pico-8 play session: hold → + tap 🅾, after a click and taps of 🅾, ❎, 🅾+❎, 🅾 in the second before t = 0

[t = 1 s] hold → ~1s, tap 🅾 ~2×
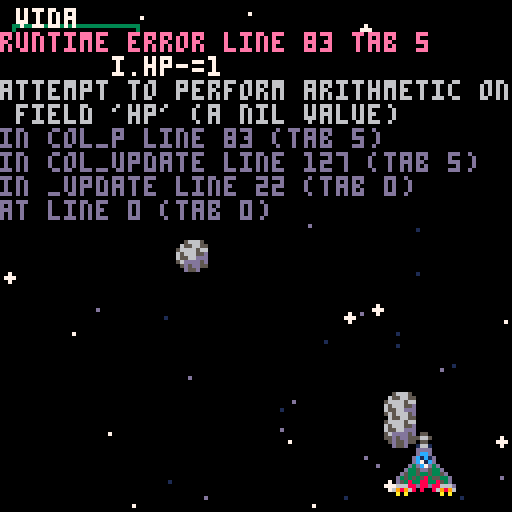

pico-8 cartridge
version 43
__lua__
-- main

function _init()
	init_cronometro()
	init_obj()
	init_stars()
	init_p()
	shake_init() --tools
	pos_asteroide={130,-8}
	init_inimigos()
	
	--flash=0
	t=0
end


function _update()
 	conta_tiro()
		shake_update()
 	update_p()
 	obj_update()
 	col_update()
	--flash do alien azul
	for i in all(inimigos) do
	 	if i.nome == "alien_azul" then
	  		if i.timer > 2500 then
	   			flash+=0.1
	  		else
	   			flash=0
	  		end
	 	end
	end
	t+=1
	update_cronometro()
end


function _draw()
	cls()
	camera(shake/2-rnd(shake),shake/2-rnd(shake))
	draw_p()
	obj_draw()
 --print("tiros: "..#tiros, 0, 0, 7)

-- hitbox player debug
--[[ 
 circ(px+3,py+5,0,8)
 circ(px+12,py+15,0,8)
 circ(px+3,py+15,0,8)
 circ(px+12,py+5,0,8)
]]--
--[[
 for i in all(inimigos) do
 	if i.nome == "alien_azul" then
 	 if i.timer > 2500 then
 	 	circfill(61,16,flash,7)
   end
  end
 end
]]-- 
	hud()
 
end
-->8
--obj_player

function init_p()
	p1={x=56,y=108,sp=1,hp=3,htb={},inv=0}
	add(player,p1)
	set_timer(3,"delay_tiro")
	c_tiro=0
end


function checkbutt(p)
	npx=p.x
	npy=p.y
	if btn(⬆️) then
		npy-=1
	end
	if btn(⬇️) then
		npy+=1
	end
	if btn(⬅️) then
		npx-=2
	end
	if btn(➡️) then
		npx+=2
	end
 if colisao_1(npx,npy) then
		p.x=npx
		p.y=npy 
	end
 
	if timer("delay_tiro") then
		if btn(❎) then
			add(tiros,tiro:new({x=p.x+6,y=p.y+3}))
			sfx(0)
			reset_timer("delay_tiro")
		end --input do tiro
	end
	
end


function update_p()
	for p in all(player) do
		checkbutt(p)
		p.htb={p.x+3,p.y+5,p.x+12,p.y+15}
	end
end


function draw_p()
	for p in all(player) do
		if p.inv <= 0 then
			spr(p.sp,p.x,p.y,2,2)
		else
			pisca_p()
		end -- if inv
		if tiro_foi_dado() then
			spr(48,p.x+4,p.y-8)
		end
	end -- for
end-- funcao

--funcao para piscar player
function pisca_p(p)
	if sin(t/4) < -0.5 then
		for i = 1,15 do
			pal(i,7)
		end
	end 
	spr(p.sp,p.x,p.y,2,2)
	pal()
end

function conta_tiro()
	local conta_tiro=0
	for t in all(tiros) do
		if t.nome == "tiro" then
			conta_tiro+=1
		end
	end
	c_tiro=conta_tiro
end

function tiro_foi_dado()
	local c=0
	for t in all(tiros) do
		if t.nome == "tiro" then 
			c+=1
		end
	end
	if c_tiro < c then
		return true
	else
		return false
	end
end
-->8
--obj_stars

--estrela base e e criacao
--da classe estrela
star={
  --parametros sao> posicao,
  --velocidade, raio, cor
  x=rnd(128), y=rnd(128),
  spd=1, rad=1, clr=7,
  --funcao para criar novas estrelas
  new=function(self,tbl)
    tbl=tbl or {}
    setmetatable(tbl,{__index=self})
    return tbl
  end,
  --estrela_update
  update=function(self)
    --faz se mover pra baixo
    self.y += self.spd
    --se sair da tela volta pra
    --cima em uma nova posicao
    if self.y-self.rad > 127 then
      self.y=-self.rad
      self.x=rnd(127)
    end --end if
  end, --end funcao
  --draw estrela
  draw=function(self)
    circfill(self.x,self.y,
    self.rad,self.clr)
  end
}

function init_stars()
  local used_y={}
 
  --essa funcao cria varias
  --estrelas de tipos aleatorios
  for i = 1,50 do
    local ny=flr(rnd(127))
    --randomiza posicao e faz
    --dnv caso posicao repetida
    while used_y[ny] do
    ny=flr(rnd(127))
    end --while end
--adciona a posicao das estrelas
--na lista de posicoes usadas  
  add(used_y,ny)
--randomiza os tipos de estrela
  local star_type=rnd(star_types)
--adciona estrelas na lista  
  add(stars,star_type:new({x=rnd(127),y=ny}))
  end -- for end
--loop pra estrelas grandes
  for i = 1,8 do
    local ny=flr(rnd(127))
    while used_y[ny] do
      ny=flr(rnd(127))
    end
    add(used_y,ny)
    add(stars,star4:new({x=rnd(127),y=rnd(127)}))
  end 
end

--tipos de estrelas

star_types= {star1, star2, star3,}

star1=star:new({rad=0,spd=1})

star2=star:new({rad=0,spd=0.7,clr=13})

star3=star:new({rad=0,clr=1,spd=0.4})

star4=star:new({rad=1,spd=1.75})

-->8
--obj_tiro


--tiro base e seus argumentos

--classe tiro
--posicao,morto,velocidade,
--sprite,colisao(lista vazia)
tiro = {x=0,y=0,dead=false,nome="tiro",
	spd=-8,sp=0,htb={},
	--cria novo tiro
	new=function(self,tbl)
		tbl=tbl or {}
		setmetatable(tbl,{__index=self})
		return tbl
	end,
	--tiro update
	t_update=function(self)
		--move pra cima
		self.y+=self.spd
		if self.y < -4 or  self.y > 124 then
			self.dead=true
		end --se sair da tela = morto
	end,
	--draw tiro
	t_draw=function(self)
		spr(self.tspr,self.tx,self.ty)
	end,
}

bola_azul=tiro:new({sp=53,spd=3,nome="bola_azul"})

-->8
--obj_inimigo


--essa funcao move o inimigo e
--usa colisao na borda da tela
function move_enemy()
	--laco inimigos
	for i in all(inimigos) do
	 --delay pra mover
	 etime+=1
	 --direcoes
	 rx={8,-8}
	 --nix e pra verificar colisao
	 local nix=i.ix
	 --reseta timer a cada meio 
	 --segungo e se move 
	  if etime>15 then
	   etime=0
	 --randomiza a direcao da move
	   nix+=rnd(rx)
	   --se dentro da borda move
	   if colisao_1(nix,50) then
	    i.ix=nix
	   end --if colisao
	  end --if timer
	 end --laco inimigos
end --end funcao



inimigo = {nome="asteroide",
  x=0,y=0,spd=1,vida=1,
  sp=36,htb={},
  new=function(self,tbl)
    tbl=tbl or {}
    setmetatable(tbl,{__index=self})
    return tbl
  end,
  update=function(self)
    if self.vida <= 0 then del(inimigos,self) end
    --converte velocidade pra sempre descer
    if self.spd <  0 then
      self.y-=self.spd
    else
      self.y+=self.spd
    end

    self.x+=self.spd
    self.htb={self.x,self.y,self.x+7,self.y+7}
  end,
  draw=function(self)
    spr(self.sp,self.x,self.y,1,1)
  end
}


function init_inimigos()
  set_timer(120,"alien_azul")
  set_timer(30,"a_a_tiro")
  for i =1,5 do
    add(inimigos,inimigo:new({x=rnd(pos_asteroide),y=rnd(40)-20,spd=flr(rnd(3)+1)}))
  end
  for i in all(inimigos) do
    if i.x > 128 then i.spd=i.spd*-1 end
  end
  for i=1,11 do
 		add(inimigos,alien_azul:new({x=i*10,y=8}))
	end
end

alien_azul=inimigo:new({nome="alien_azul",
  hp=3,sp=51,r_timer={150,180,210,240},
  timer=150,atirar=false,flash=0,
  update=function(self)
    if self.vida <= 0 then del(inimigos,self) end
    self.timer-=1
    if self.timer < 0 then
      self.sp+=1
      self.timer=3030
      sfx(2)
    end
    if self.timer==3000 then
      self.sp-=1
      self.timer=rnd(self.r_timer)
      self.atirar=true
    end
    self.htb={self.x,self.y,self.x+7,self.y+7}
  end,
 draw=function(self)
  spr(self.sp,self.x,self.y,1,1)
  if self.timer > 2500 then
 	 circfill(self.x+4,self.y+8,self.flash,7)
 	 self.flash+=0.1
 	else
 	 self.flash=0
  end
 end
})

-->8
--colisao


--essa funcao e o sistema de
--colisao utilizado para os 2
--personagens (16x16) 
function colisao_1(colx,coly)
 if colx < 113 and colx > -1
 and coly > -1 and coly < 113 then
  return true
 else
  return false
 end
end


--essa funcao checa a colisao
--entre 2 hitbox que sao guarda-
--das em listas com 4 numeros
--colisao entre sprites (obj2
--deve ser sempre menor que obj1
function check_colisao(obj1,obj2)
	local cx=false
	local cy=false
 --se uma das posicoes x se
 --alinharem cx = true
	if (obj2[1] >= obj1[1] and  obj2[1] <= obj1[3]) or (obj2[3] >= obj1[1] and  obj2[3] <= obj1[3]) then
  		cx=true
 	end
 --se uma das posicoes y se
 --alinharem cy = true
 	if  (obj2[2] >= obj1[2] and  obj2[2] <= obj1[4]) or (obj2[4] >= obj1[2] and  obj2[4] <= obj1[4]) then
  		cy=true
 	end
 --se cx e cy forem ambos true
 --a funcao retorna true pra
 --colisao, senao false
 	if cx == true and cy == true then
  		return true
 	else
  		return false
 	end
end


--colisao  antiga, vai ser
--util para os power ups

--for i in all(inimigos) do
 --for t in all(tiros) do
 	--if abs(i.ix-t.tx) < 8 and abs(i.iy-t.ty) < 8 then
 		--del(inimigos,i)
 	--end
 --end
--end


--player


function col_p()
 for p in all(player) do
		-- tiro x player
	 	if p.inv <= 0 then
			for t in all(tiros) do
				if check_colisao(p.htb,t.htb) then
					p.inv=70
					sfx(1)
					shake_screen(15,0.5)
					p.hp-=1
					del(tiros,t)
					break
				end --if colisao
			end --  for
		else
			p.inv-=1
		end --if else
		
		--player x inimigos menores
		if p.inv <= 0 then
			for i in all(inimigos) do 
				if check_colisao(p.htb,i.htb) then
		  			i.hp-=1
		   			p.inv=70
		  			sfx(1)
		  			shake_screen(15,0.5)
		  			p.hp-=1
					break
		  		end
	  		end
		else
			p.inv-=1
		end
		
		--player x inimigos maiores 
		if p.inv<=0 then
	  		for i in all(inimigos) do 
				if check_colisao(i.htb,p.htb) then
		  			i.hp-=1
		  			p.inv=70
		  			sfx(1)
		  			shake_screen(15,0.5)
		  			p.hp-=1
					break
				end
			end
		end
	end --loop
end --end funcao


function col_inimigos()
--colisao tiro x inimigo
  for i in all(inimigos) do
    for t in all(tiros) do
      if t.nome=="tiro" then
        if check_colisao(i.htb,t.htb) then
          del(tiros,t)
          i.vida-=1
        end --if colisao
      end --  if tiro
    end --laco tiros
  end --laco inimigos
end --end_funcao

function col_update()
 col_p()
 col_inimigos()
end
-->8
--tools


function init_obj()
	player={}
	stars={}
	star_types= {star1, star2, star3}
	tiros={}
	inimigos={}
end



--shake screen

function  shake_init()
 shake=0
 shake_cai=0
end

function shake_screen(intensidade,caimento)
	shake=intensidade
	shake_cai=caimento
end

function shake_update()
 if shake > 0 then
	 shake-=shake_cai
 else
  shake=0
 end
end

--funcao antiga
--[[
function shake_screen()
	shake=5
	if screen_shake==true then
		camera(rnd(shake),rnd(shake))
		shake_timer-=1
  if shake_timer < 0 then
   shake_timer=15
   screen_shake=false
  end
	else
	 camera()
	end --if end
end --end funcao
]]--



function hud()
 --desenhar vida 
	for v = 1,3 do
		if v <= p1.hp then
		spr(16,(v*10)-5,8)
		else
		spr(32,(v*10)-5,8)
		end
	end
	rect(3,6,34,17,3)
	print("vida",4,2,7)
	spr(15,3,19)
	 --[[
	 rectfill(29,55,102,88,7)
	 pal(5,0)
	 spr(64,30,56,9,4)
  pal()
 ]]--
end


function init_cronometro()
	cronometro={}
	timer_base={t=10,n="base",r=10}
	add(cronometro,timer_base)
end

function update_cronometro()
	if timer("base") then
		reset_timer("base")
	end
	for t in all(cronometro) do
		t.t-=1
	end
end


function set_timer(tempo,nome)
	local resetar = tempo
	for t in all(cronometro) do
		if nome == t.n then return end
	end
	add(cronometro,{t=tempo,n=nome,r=resetar})
end

function reset_timer(nome,newset)
	for t in all(cronometro) do
		if t.n == nome then
			t.t = newset or t.r
		end
	end

end

function timer(nome)
	for t in all(cronometro) do
		if t.n == nome then
			if t.t < 0 then
				return true
			else
				return false
			end --se zerou
  		end --nome
	end --end loop
end --end funcao




function obj_update()
	
	-- star_update
	for star in all(stars) do
  		star:update()
 	end
 
 --inimigo_update
	for i in all(inimigos) do
		if i.nome=="asteroide" then 
		 	i:update()
		elseif i.nome=="alien_azul" then	 	
			i:update()
			--codigo pro inimigo atirar
			if i.atirar==true then
			 	add(tiros,bola_azul:new({x=i.x+2,y=i.y+6}))
				i.atirar=false
			end
		end
	end
 
 
	for tiro in all(tiros) do
		tiro:t_update()
		tiro.htb={tiro.x,tiro.y,tiro.x+3,tiro.y+3}
		if tiro.dead then
			del(tiros, tiro)
		end --se sai do map del tiro
 	end --end laco tiros
end --end_funcao


function obj_draw()
 
 --draw star
 for star in all(stars) do
  star:draw()
 end
 
 --draw inimigos
 for inimigo in all(inimigos) do
 	inimigo:draw()
 end
 
 --draw tiros
 for tiro in all(tiros) do
		tiro:t_draw()
 end

end --end_funcao
__gfx__
0dd000000000000550000000000000055000000000000007700000000000cccccccc000000000000000000000000000000000000000000006666666666666666
da7d000000000056650000000000005665000000000000777700000000cc00000000cc0000000000000000000000000000000000000000006000000660777706
d7ad00000000000550000000000000055000000000000007700000000c000070777700c0000000000000000000000000000000000000000060aa000667cccc76
d99d00000000001661000000000000166100000000000077770000000c000000707070c0000000000000000000000000000000000000000060aaaa0667caac76
0dd00000000000dddd000000000000dddd0000000000007777000000c00000000707070c00000000000000000000000000000000000000006099aa0667ccac76
00000000000000dccd000000000000dccd0000000000007777000000c00000000070700c000000000000000000000000000000000000000060009906607cc706
0000000000000dc1c1d0000000000dc1c1d000000000077777700000c0d000000000700c00000000000000000000000000000000000000006000000660077006
0000000000000dc71cd0000000050dc71cd050000000077777700000c00000000000700c00000000000000000000000000000000000000006666666666666666
077007700000d3dc7d3d0000005653dc7d3565000000777777770000c0d000000000700c00000000000000000000000000000000000000000000000000000000
78877887000d335dd533d0000005035dd53050000007777777777000c00d00000000700c00000000000000000000000000000000000000000000000000000000
7888888700d5335335335d0000565353353565000077777777777700c0ddd0000000700c00000000000000000000000000000000000000000000000000000000
788888870d353535835533d00d555535833555d00777777777777770c0dddd000000000c00000000000000000000000000000000000000000000000000000000
788888870d538338833853d00d538338833853d007777777777777700c0dd0d0000000c000000000000000000000000000000000000000000000000000000000
07888870d66688d88d88666dd66688d88d88666d77777777777777770c000d0dd0d000c000000000000000000000000000000000000000000000000000000000
0078870069896808008698966989680800869896777777070077777700cc00000000cc0000000000000000000000000000000000000000000000000000000000
000770000a0a00000000a0a00a0a00000000a0a007070000000070700000cccccccc000000000000000000000000000000000000000000000000000000000000
07700770888888888888888800500500005666500000000000000000000000000000000000000000000000000000000000000000000000000000000000000000
70077007800000000000000800500500065566550000000000000000000000000000000000000000000000000000000000000000000000000000000000000000
70000007800000000000000800088000566665660000000000000000000000000000000000000000000000000000000000000000000000000000000000000000
700000078000088888800008005555006566655d0000000000000000000000000000000000000000000000000000000000000000000000000000000000000000
7000000780008000000800080088880065566ddd0000000000000000000000000000000000000000000000000000000000000000000000000000000000000000
0700007080080000000080080765567056dddd5d0000000000000000000000000000000000000000000000000000000000000000000000000000000000000000
0070070080080080000080087678876705d5dd550000000000000000000000000000000000000000000000000000000000000000000000000000000000000000
0007700080080880088080086760067600d55d000000000000000000000000000000000000000000000000000000000000000000000000000000000000000000
00000000800808808880800800aaaa0000aaaa000ccc000000000000000000000000000000000000000000000000000000000000000000000000000000000000
000000008000800000088008011aa110011aa110c777c00000000000000000000000000000000000000000000000000000000000000000000000000000000000
000000008000880000880008aaaaaaaaaaaaaaaac777c00000000000000000000000000000000000000000000000000000000000000000000000000000000000
00000000800008080880000811a11a1111a11a11c777c00000000000000000000000000000000000000000000000000000000000000000000000000000000000
000aa0008000080808800008055aa550055aa5500ccc000000000000000000000000000000000000000000000000000000000000000000000000000000000000
00aaaa00800008888880000801511510115115110000000000000000000000000000000000000000000000000000000000000000000000000000000000000000
0aa77aa0800000000000000810000001100000010000000000000000000000000000000000000000000000000000000000000000000000000000000000000000
0a7777a0888888888888888801100110010000100000000000000000000000000000000000000000000000000000000000000000000000000000000000000000
00055555555005555555005555005555555555555555555550555555550555555555555500000000000000000000000000000000000000000000000000000000
0005ccc5cc5505cc5cc5005cc5005cc5cccccccc55cccccc505cccccc505cccc5cccccc500000000000000000000000000000000000000000000000000000000
0005ccc5ccc505cc5cc5055cc505ccc5cccccccc55cccccc505cccccc505cccc5cccccc500000000000000000000000000000000000000000000000000000000
0005ccc5ccc505cc5cc505ccc55cccc5555555cc55cc555c505cc555c555cc5555555cc500000000000000000000000000000000000000000000000000000000
00555555cccc55cc5cc505ccc55cccc500005cc55ccc555c555cc505c55ccc500055cc5500000000000000000000000000000000000000000000000000000000
005ccc5ccccc55cc5cc555cc55cc5cc500055cc55ccc55cc555c5005c55cc5500055cc5000000000000000000000000000000000000000000000000000000000
005ccc5cccccc5cc5cc55ccc55cc5cc50055cc555cc555cc55cc5005c55cc500055ccc5000000000000000000000000000000000000000000000000000000000
055ccc5cc5ccc5cc5cc55cc55ccc5cc5005ccc555cc555cc55cc555cc5ccc500055cc55000000000000000000000000000000000000000000000000000000000
05ccc55cc5ccc5cc5cc5ccc55cc55cc5055cc555ccc55ccc5ccccccc55cc555555ccc50000000000000000000000000000000000000000000000000000000000
05ccc5ccc55cc5cc5cc5ccc5ccc55cc505ccc505cc555cc55ccc5cc55ccc5cc55ccc550000000000000000000000000000000000000000000000000000000000
55ccc5cc555cc5cc5cc5cc55cc555cc555cc5005cc555cc55cc55cc55cc5ccc55cc5500000000000000000000000000000000000000000000000000000000000
5cccc5cc5055cccc5ccccc5ccc5cccc55cc50005cc555cc55cc55cc55cc55555ccc5500000000000000000000000000000000000000000000000000000000000
5ccc55cc5005cccc5cccc55cc55cccc55cc5005cc555ccc5ccc55cc5ccc50055cc55000000000000000000000000000000000000000000000000000000000000
5ccc5ccc50055ccc5cccc5ccc5555cc5cc55555cc555cc55cc555cc5cc55555ccc55555000000000000000000000000000000000000000000000000000000000
5ccc5cc550005ccc5cccc5cc55005cc5cccccc5ccccccc55cc505cc5cccccc5ccccccc5000000000000000000000000000000000000000000000000000000000
5ccc5cc5000055cc5ccc55cc50005cc5cccccc5ccccccc55cc505cc5cccccc5ccccccc5000000000000000000000000000000000000000000000000000000000
55555555555555555555555555555555555555555555555555555555555555555555555000000000000000000000000000000000000000000000000000000000
5ccccc5ccccccc5ccccccccc55ccccc5ccccccccc5cc55cccccc55cc5cccccccccc5000000000000000000000000000000000000000000000000000000000000
5ccccc5ccccccc5ccccccccc5ccc5cc5ccccccccc5cc55ccccccc5cc5cccccccccc5000000000000000000000000000000000000000000000000000000000000
5cc5555cc555555cc5555cc55cc55cc5cc55555cc55555cccc5cc55555ccc5555555000000000000000000000000000000000000000000000000000000000000
5cc5005ccc50005ccc555cc5ccc55cc5cc50005555cc555ccc5cc55cc55ccc550000000000000000000000000000000000000000000000000000000000000000
5cc55055cc550055cc55cc55cc505cc5cc50000005ccc55ccc5ccc5cc555ccc55000000000000000000000000000000000000000000000000000000000000000
5ccc5005ccc55005cc5cc55ccc505cc5cc500000055cc55ccc55cc5ccc555ccc5500000000000000000000000000000000000000000000000000000000000000
55cc55555ccc5505cccc505cc5005cc5cc500000005cc55ccc55cc55cc5555ccc550000000000000000000000000000000000000000000000000000000000000
05cc5cc555ccc5555cc5005cc5055cc5cc500000005ccc5ccc55ccc5ccc5055ccc55000000000000000000000000000000000000000000000000000000000000
05cc5ccc555ccc555cc505ccc55cccc5cc5000000055cc55cc555cc55cc50055ccc5500000000000000000000000000000000000000000000000000000000000
05cc55555555ccc55ccc55cc55ccccc5cc5000000005cc55ccc55cc55ccc50055ccc550000000000000000000000000000000000000000000000000000000000
05ccc50000055ccc55cc55cc55555cc5cc5000005555ccc5cccc5ccc55cc500055ccc55000000000000000000000000000000000000000000000000000000000
055cc555555555ccc5cc5ccc50005cc5cc5555555cc55cc5cc5555cc55ccc555555ccc5500000000000000000000000000000000000000000000000000000000
005cccccc5ccccccc5cc5cc550005cc5ccccccccccc55cc5cc5005cc55ccc5ccccccccc500000000000000000000000000000000000000000000000000000000
005cccccc5ccccccc5cc5cc500005cc5ccccccccccc55cc5cc5005cc55ccc5ccccccccc500000000000000000000000000000000000000000000000000000000
00555555555555555555555555555555555555555555555555500555555555555555555500000000000000000000000000000000000000000000000000000000
__gff__
0000000000000000000000000000000000000000000000000000000000000000000101000000000000000000000000000001010000000000000000000000000000000000000000000000000000000000000000000000000000000000000000000000000000000000000000000000000000000000000000000000000000000000
0000000000000000000000000000000000000000000000000000000000000000000000000000000000000000000000000000000000000000000000000000000000000000000000000000000000000000000000000000000000000000000000000000000000000000000000000000000000000000000000000000000000000000
